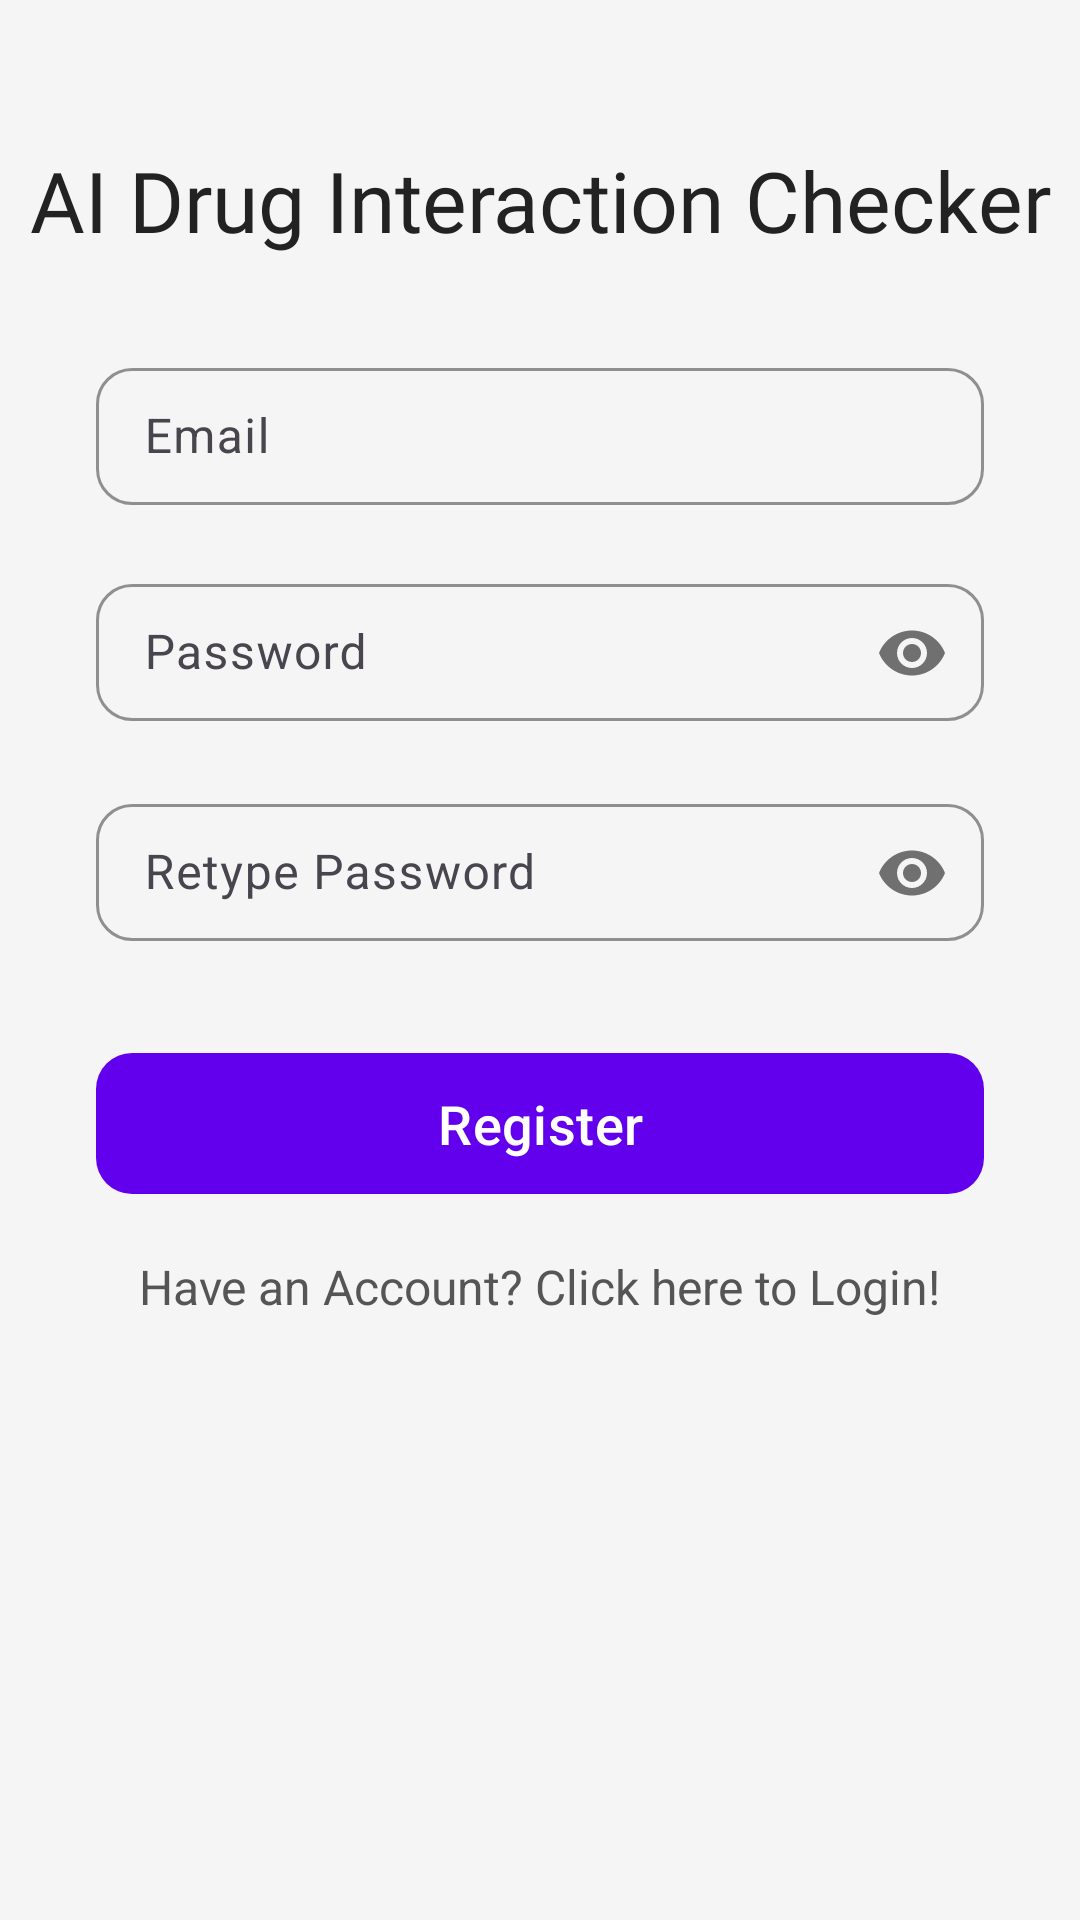

Android layout source for this screen:
<!-- AndroidManifest.xml: application theme Theme.AIDrugInteractionChecker -->
<!-- res/layout/activity_registration_page.xml -->
<?xml version="1.0" encoding="utf-8"?>
<androidx.constraintlayout.widget.ConstraintLayout
    xmlns:android="http://schemas.android.com/apk/res/android"
    xmlns:app="http://schemas.android.com/apk/res-auto"
    xmlns:tools="http://schemas.android.com/tools"
    android:id="@+id/main"
    android:layout_width="match_parent"
    android:layout_height="match_parent"
    android:background="#F5F5F5"
    tools:context=".RegistrationPage">

    
    <TextView
        android:id="@+id/textView"
        android:layout_width="wrap_content"
        android:layout_height="wrap_content"
        android:fontFamily="@font/archivo_black"
        android:text="@string/ai_drug_interaction_checker"
        android:textAlignment="center"
        android:textColor="#222222"
        android:textSize="28sp"
        android:layout_marginTop="48dp"
        app:layout_constraintTop_toTopOf="parent"
        app:layout_constraintStart_toStartOf="parent"
        app:layout_constraintEnd_toEndOf="parent" />

    
    <com.google.android.material.textfield.TextInputLayout
        android:id="@+id/registerEmailLayout"
        android:layout_width="0dp"
        android:layout_height="wrap_content"
        android:layout_marginTop="32dp"
        android:layout_marginHorizontal="32dp"
        app:layout_constraintTop_toBottomOf="@id/textView"
        app:layout_constraintStart_toStartOf="parent"
        app:layout_constraintEnd_toEndOf="parent"
        app:boxBackgroundMode="outline"
        app:boxCornerRadiusTopStart="12dp"
        app:boxCornerRadiusTopEnd="12dp"
        app:boxCornerRadiusBottomStart="12dp"
        app:boxCornerRadiusBottomEnd="12dp"
        app:boxStrokeColor="#6200EE"
        android:hint="@string/email">

        <com.google.android.material.textfield.TextInputEditText
            android:id="@+id/registerEmail"
            android:layout_width="match_parent"
            android:layout_height="wrap_content"
            android:inputType="textEmailAddress"
            android:autofillHints="emailAddress"
            android:padding="12dp"
            android:textColor="@color/input_text_color"
            app:hintTextColor="@color/input_hint_color" />
    </com.google.android.material.textfield.TextInputLayout>

    
    <com.google.android.material.textfield.TextInputLayout
        android:id="@+id/registerPasswordLayout"
        android:layout_width="0dp"
        android:layout_height="wrap_content"
        android:layout_marginTop="20dp"
        android:layout_marginHorizontal="32dp"
        app:layout_constraintTop_toBottomOf="@id/registerEmailLayout"
        app:layout_constraintStart_toStartOf="parent"
        app:layout_constraintEnd_toEndOf="parent"
        app:boxBackgroundMode="outline"
        app:boxCornerRadiusTopStart="12dp"
        app:boxCornerRadiusTopEnd="12dp"
        app:boxCornerRadiusBottomStart="12dp"
        app:boxCornerRadiusBottomEnd="12dp"
        app:boxStrokeColor="#6200EE"
        app:passwordToggleEnabled="true"
        android:hint="@string/password">

        <com.google.android.material.textfield.TextInputEditText
            android:id="@+id/registerPassword"
            android:layout_width="match_parent"
            android:layout_height="wrap_content"
            android:inputType="textPassword"
            android:autofillHints="password"
            android:padding="12dp"
            android:textColor="@color/input_text_color"
            app:hintTextColor="@color/input_hint_color" />
    </com.google.android.material.textfield.TextInputLayout>

    
    <com.google.android.material.textfield.TextInputLayout
        android:id="@+id/registerRetypePasswordLayout"
        android:layout_width="0dp"
        android:layout_height="wrap_content"
        android:layout_marginTop="20dp"
        android:layout_marginHorizontal="32dp"
        app:layout_constraintTop_toBottomOf="@id/registerPasswordLayout"
        app:layout_constraintStart_toStartOf="parent"
        app:layout_constraintEnd_toEndOf="parent"
        app:boxBackgroundMode="outline"
        app:boxCornerRadiusTopStart="12dp"
        app:boxCornerRadiusTopEnd="12dp"
        app:boxCornerRadiusBottomStart="12dp"
        app:boxCornerRadiusBottomEnd="12dp"
        app:boxStrokeColor="#6200EE"
        app:passwordToggleEnabled="true"
        android:hint="@string/retype_password">

        <com.google.android.material.textfield.TextInputEditText
            android:id="@+id/registerRetypePassword"
            android:layout_width="match_parent"
            android:layout_height="wrap_content"
            android:inputType="textPassword"
            android:autofillHints="password"
            android:padding="12dp"
            android:textColor="@color/input_text_color"
            app:hintTextColor="@color/input_hint_color" />
    </com.google.android.material.textfield.TextInputLayout>

    
    <com.google.android.material.button.MaterialButton
        android:id="@+id/registerBtn"
        android:layout_width="0dp"
        android:layout_height="55dp"
        android:layout_marginTop="32dp"
        android:layout_marginHorizontal="32dp"
        android:text="@string/register"
        android:textSize="18sp"
        android:textColor="@android:color/white"
        app:backgroundTint="@color/purple_500"
        app:cornerRadius="12dp"
        app:rippleColor="@color/purple_700"
        app:layout_constraintTop_toBottomOf="@id/registerRetypePasswordLayout"
        app:layout_constraintStart_toStartOf="parent"
        app:layout_constraintEnd_toEndOf="parent" />

    
    <TextView
        android:id="@+id/textGoToLogin"
        android:layout_width="wrap_content"
        android:layout_height="wrap_content"
        android:layout_marginTop="16dp"
        android:text="@string/have_an_account_click_here_to_login"
        android:textSize="16sp"
        android:textColor="#555555"
        app:layout_constraintTop_toBottomOf="@id/registerBtn"
        app:layout_constraintStart_toStartOf="parent"
        app:layout_constraintEnd_toEndOf="parent" />

    
    <ProgressBar
        android:id="@+id/progressBar"
        style="?android:attr/progressBarStyle"
        android:layout_width="wrap_content"
        android:layout_height="wrap_content"
        android:layout_marginTop="24dp"
        android:visibility="gone"
        app:layout_constraintTop_toBottomOf="@id/textGoToLogin"
        app:layout_constraintStart_toStartOf="parent"
        app:layout_constraintEnd_toEndOf="parent" />

    
    <TextView
        android:id="@+id/accountSuccess"
        android:layout_width="0dp"
        android:layout_height="wrap_content"
        android:layout_marginHorizontal="32dp"
        android:layout_marginTop="24dp"
        android:text="@string/account_successfully_created_a_verification_link_has_been_sent_to_your_email"
        android:textAlignment="center"
        android:textColor="#222222"
        android:textSize="16sp"
        android:visibility="gone"
        app:layout_constraintTop_toBottomOf="@id/progressBar"
        app:layout_constraintStart_toStartOf="parent"
        app:layout_constraintEnd_toEndOf="parent" />

</androidx.constraintlayout.widget.ConstraintLayout>
<!-- resources referenced by this layout -->
<resources>
  <color name="input_hint_color">#757575</color>
  <color name="input_text_color">#212121</color>
  <color name="purple_500">#6200EE</color>
  <color name="purple_700">#3700B3</color>
  <string name="account_successfully_created_a_verification_link_has_been_sent_to_your_email">Account successfully created! A verification link has been sent to your email!</string>
  <string name="ai_drug_interaction_checker">AI Drug Interaction Checker</string>
  <string name="email">Email</string>
  <string name="have_an_account_click_here_to_login">Have an Account? Click here to Login!</string>
  <string name="password">Password</string>
  <string name="register">Register</string>
  <string name="retype_password">Retype Password</string>
  <style name="Theme.AIDrugInteractionChecker" parent="Base.Theme.AIDrugInteractionChecker" />
  <style name="Base.Theme.AIDrugInteractionChecker" parent="Theme.Material3.DayNight.NoActionBar">
          
          
      </style>
</resources>
